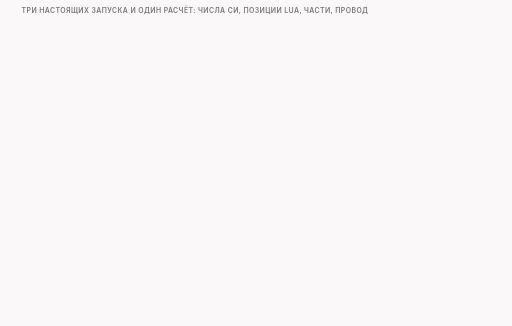
t = 0.00 s
t = 1.50 s: frame unchanged from t = 0.00 s, image omitted
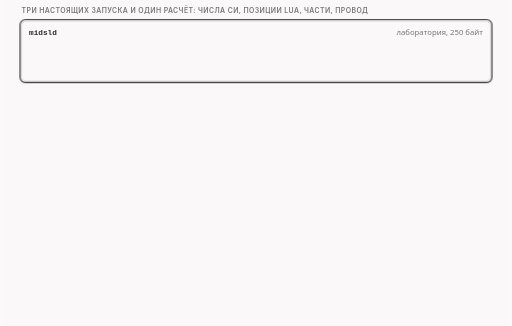
t = 3.24 s
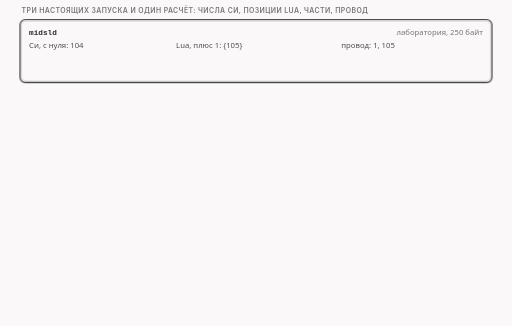
t = 5.11 s
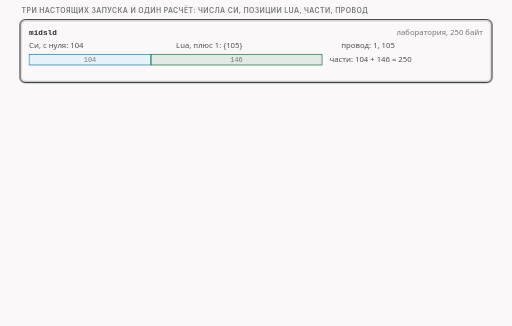
t = 6.74 s
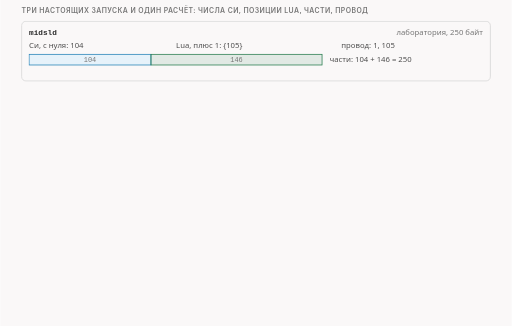
t = 8.48 s

The animated SVG that drew these frames (rendered in a browser with its animation timeline set to each time). Animation: 19 CSS @keyframes rules; frames cover the first 8.47 s, repeats indefinitely.

<svg xmlns="http://www.w3.org/2000/svg" class="v05-s11-chain-examples" viewBox="0 0 960 612" width="960" height="612" role="img" aria-labelledby="v05-s11-chain-examples-t v05-s11-chain-examples-d">
<title id="v05-s11-chain-examples-t">Четыре списка в цепочке</title>
<desc id="v05-s11-chain-examples-d">Четыре списка меток проходят всю цепочку: midsld на приветствии в 250 байт даёт числа Си 104, позиции Lua {105}, части 104 и 146 и номера на проводе 1 и 105; список 2,host,midsld,endhost даёт 2 97 104 112, затем {3, 98, 105, 113}, части 2, 95, 7, 8 и 138 и номера 1, 3, 98, 105 и 113; на запросе HTTP в 81 байт метки host,midsld дают 32 и 39, Lua 33 и 40 по правилу плюс один, части 32, 7 и 42 и номера 1, 33 и 40; последняя строка, host,host,1,midsld, это расчёт на бумаге, который в лаборатории не запускали: 1 97 104, затем {2, 98, 105}, части 1, 96, 7 и 146 и номера 1, 2, 98 и 105, причём метка 1 остаётся, потому что выбрасывается только Lua-позиция 1.</desc>
<style>.v05-s11-chain-examples{--fg:var(--dark,#2b2b2b);--fg2:var(--darkgray,#4e4e4e);--mute:var(--gray,#767676);--line:var(--lightgray,#d4d4d4);--acc:var(--secondary,#1f7fb5);--tint:var(--highlight,rgba(178,225,255,.28));--bg:var(--light,#faf8f8);--rej:#c4372b;--rejt:rgba(196,55,43,.10);--ok:#237a4b;--okt:rgba(35,122,75,.11);--amb:#a8610a;--ambt:rgba(168,97,10,.13)}
@media (prefers-color-scheme:dark){.v05-s11-chain-examples{--fg:var(--dark,#ebebec);--fg2:var(--darkgray,#d4d4d4);--mute:var(--gray,#9a9a9a);--line:var(--lightgray,#4a474a);--acc:var(--secondary,#b2e1ff);--tint:var(--highlight,rgba(178,225,255,.14));--bg:var(--light,#161618);--rej:#ff8f80;--rejt:rgba(255,143,128,.14);--ok:#7fd9a1;--okt:rgba(127,217,161,.13);--amb:#f0b866;--ambt:rgba(240,184,102,.14)}}
.v05-s11-chain-examples .bg{fill:var(--bg)}
.v05-s11-chain-examples text{font-family:var(--bodyFont,'Source Sans 3'),system-ui,-apple-system,'Segoe UI',Roboto,sans-serif;font-size:16px;fill:var(--fg2);paint-order:stroke;stroke:var(--bg);stroke-width:4px;stroke-linejoin:round}
.v05-s11-chain-examples .tk{font-weight:600;fill:var(--fg)}
.v05-s11-chain-examples .sm{font-size:14.5px}
.v05-s11-chain-examples .m{font-family:var(--codeFont,'JetBrains Mono'),ui-monospace,'Cascadia Code',Consolas,monospace;font-size:14.5px}
.v05-s11-chain-examples .mk{font-family:var(--codeFont,'JetBrains Mono'),ui-monospace,'Cascadia Code',Consolas,monospace;font-size:14.5px;font-weight:600;fill:var(--fg)}
.v05-s11-chain-examples .hx{font-family:var(--codeFont,'JetBrains Mono'),ui-monospace,'Cascadia Code',Consolas,monospace;font-size:14px;font-weight:600;fill:var(--fg);stroke:none}
.v05-s11-chain-examples .ix{font-family:var(--codeFont,'JetBrains Mono'),ui-monospace,'Cascadia Code',Consolas,monospace;font-size:13px;fill:var(--mute);stroke:none}
.v05-s11-chain-examples .ml{font-family:var(--codeFont,'JetBrains Mono'),ui-monospace,'Cascadia Code',Consolas,monospace;font-size:17px;font-weight:600;fill:var(--fg)}
.v05-s11-chain-examples .cap{font-family:var(--headerFont,Inter),system-ui,-apple-system,'Segoe UI',Roboto,sans-serif;font-size:13px;font-weight:600;letter-spacing:.06em;text-transform:uppercase;fill:var(--mute)}
.v05-s11-chain-examples .mu{fill:var(--mute)}.v05-s11-chain-examples .fg{fill:var(--fg)}.v05-s11-chain-examples .acc{fill:var(--acc)}.v05-s11-chain-examples .rej{fill:var(--rej)}.v05-s11-chain-examples .ok{fill:var(--ok)}.v05-s11-chain-examples .amb{fill:var(--amb)}
.v05-s11-chain-examples .c{text-anchor:middle}.v05-s11-chain-examples .r{text-anchor:end}.v05-s11-chain-examples .ns{stroke:none}
.v05-s11-chain-examples .bx{fill:var(--bg);stroke:var(--line);stroke-width:1.4}
.v05-s11-chain-examples .bxs{fill:var(--bg);stroke:var(--mute);stroke-width:1.4}
.v05-s11-chain-examples .bxa{fill:var(--tint);stroke:var(--acc);stroke-width:1.4}
.v05-s11-chain-examples .bxr{fill:var(--rejt);stroke:var(--rej);stroke-width:1.4}
.v05-s11-chain-examples .bxo{fill:var(--okt);stroke:var(--ok);stroke-width:1.4}
.v05-s11-chain-examples .bxb{fill:var(--ambt);stroke:var(--amb);stroke-width:1.4}
.v05-s11-chain-examples .pl{fill:var(--bg);stroke:var(--fg);stroke-width:1.6}
.v05-s11-chain-examples .fs{fill:var(--mute);fill-opacity:.22;stroke:none}
.v05-s11-chain-examples .bxn{fill:none;stroke:var(--fg);stroke-width:2}
.v05-s11-chain-examples .bxd{fill:none;stroke:var(--mute);stroke-width:1.3;stroke-dasharray:5 4}
.v05-s11-chain-examples .fa{fill:var(--tint);stroke:none}.v05-s11-chain-examples .fr{fill:var(--rejt);stroke:none}.v05-s11-chain-examples .fb{fill:var(--ambt);stroke:none}.v05-s11-chain-examples .fo{fill:var(--okt);stroke:none}
.v05-s11-chain-examples .lm{fill:none;stroke:var(--mute);stroke-width:1.4}
.v05-s11-chain-examples .lmd{fill:none;stroke:var(--mute);stroke-width:1.4;stroke-dasharray:5 4}
.v05-s11-chain-examples .la{fill:none;stroke:var(--acc);stroke-width:2}
.v05-s11-chain-examples .lf{fill:none;stroke:var(--fg2);stroke-width:2}
.v05-s11-chain-examples .lr{fill:none;stroke:var(--rej);stroke-width:2.4}
.v05-s11-chain-examples .lcut{fill:none;stroke:var(--rej);stroke-width:1.8;stroke-dasharray:6 4}
.v05-s11-chain-examples .lb{fill:none;stroke:var(--amb);stroke-width:2}
.v05-s11-chain-examples .lo{fill:none;stroke:var(--ok);stroke-width:2.4}
.v05-s11-chain-examples .hf{fill:var(--fg2)}.v05-s11-chain-examples .ha{fill:var(--acc)}.v05-s11-chain-examples .hr{fill:var(--rej)}.v05-s11-chain-examples .hm{fill:var(--mute)}.v05-s11-chain-examples .hb{fill:var(--amb)}
.v05-s11-chain-examples .fun{fill:var(--tint);stroke:var(--acc);stroke-width:1;stroke-opacity:.55}
.v05-s11-chain-examples .a{animation-duration:52s;animation-timing-function:cubic-bezier(.3,.6,.25,1);animation-iteration-count:infinite;animation-fill-mode:both}
@media (prefers-reduced-motion:reduce){.v05-s11-chain-examples .a{animation:none}.v05-s11-chain-examples .tr{display:none}}
@keyframes v05-s11-chain-examples-k1{0.0%{opacity:0}3.846%{opacity:0}4.712%{opacity:1}96.731%{opacity:1}97.885%{opacity:0}100%{opacity:0}}.v05-s11-chain-examples .e1{animation-name:v05-s11-chain-examples-k1}@keyframes v05-s11-chain-examples-k2{0.0%{opacity:0}6.731%{opacity:0}7.596%{opacity:1}96.731%{opacity:1}97.885%{opacity:0}100%{opacity:0}}.v05-s11-chain-examples .e2{animation-name:v05-s11-chain-examples-k2}@keyframes v05-s11-chain-examples-k3{0.0%{opacity:0}10.577%{opacity:0}11.442%{opacity:1}96.731%{opacity:1}97.885%{opacity:0}100%{opacity:0}}.v05-s11-chain-examples .e3{animation-name:v05-s11-chain-examples-k3}@keyframes v05-s11-chain-examples-k4{0.0%{opacity:0}3.846%{opacity:0}4.423%{opacity:1}13.462%{opacity:1}14.038%{opacity:0}100%{opacity:0}}.v05-s11-chain-examples .e4{animation-name:v05-s11-chain-examples-k4}@keyframes v05-s11-chain-examples-k5{0.0%{opacity:0}23.077%{opacity:0}23.942%{opacity:1}96.731%{opacity:1}97.885%{opacity:0}100%{opacity:0}}.v05-s11-chain-examples .e5{animation-name:v05-s11-chain-examples-k5}@keyframes v05-s11-chain-examples-k6{0.0%{opacity:0}25.962%{opacity:0}26.827%{opacity:1}96.731%{opacity:1}97.885%{opacity:0}100%{opacity:0}}.v05-s11-chain-examples .e6{animation-name:v05-s11-chain-examples-k6}@keyframes v05-s11-chain-examples-k7{0.0%{opacity:0}29.808%{opacity:0}30.673%{opacity:1}96.731%{opacity:1}97.885%{opacity:0}100%{opacity:0}}.v05-s11-chain-examples .e7{animation-name:v05-s11-chain-examples-k7}@keyframes v05-s11-chain-examples-k8{0.0%{opacity:0}23.077%{opacity:0}23.654%{opacity:1}32.692%{opacity:1}33.269%{opacity:0}100%{opacity:0}}.v05-s11-chain-examples .e8{animation-name:v05-s11-chain-examples-k8}@keyframes v05-s11-chain-examples-k9{0.0%{opacity:0}46.154%{opacity:0}47.019%{opacity:1}96.731%{opacity:1}97.885%{opacity:0}100%{opacity:0}}.v05-s11-chain-examples .e9{animation-name:v05-s11-chain-examples-k9}@keyframes v05-s11-chain-examples-k10{0.0%{opacity:0}49.038%{opacity:0}49.904%{opacity:1}96.731%{opacity:1}97.885%{opacity:0}100%{opacity:0}}.v05-s11-chain-examples .e10{animation-name:v05-s11-chain-examples-k10}@keyframes v05-s11-chain-examples-k11{0.0%{opacity:0}52.885%{opacity:0}53.75%{opacity:1}96.731%{opacity:1}97.885%{opacity:0}100%{opacity:0}}.v05-s11-chain-examples .e11{animation-name:v05-s11-chain-examples-k11}@keyframes v05-s11-chain-examples-k12{0.0%{opacity:0}57.692%{opacity:0}58.558%{opacity:1}96.731%{opacity:1}97.885%{opacity:0}100%{opacity:0}}.v05-s11-chain-examples .e12{animation-name:v05-s11-chain-examples-k12}@keyframes v05-s11-chain-examples-k13{0.0%{opacity:0}46.154%{opacity:0}46.731%{opacity:1}55.769%{opacity:1}56.346%{opacity:0}100%{opacity:0}}.v05-s11-chain-examples .e13{animation-name:v05-s11-chain-examples-k13}@keyframes v05-s11-chain-examples-k14{0.0%{opacity:0}69.231%{opacity:0}70.096%{opacity:1}96.731%{opacity:1}97.885%{opacity:0}100%{opacity:0}}.v05-s11-chain-examples .e14{animation-name:v05-s11-chain-examples-k14}@keyframes v05-s11-chain-examples-k15{0.0%{opacity:0}72.115%{opacity:0}72.981%{opacity:1}96.731%{opacity:1}97.885%{opacity:0}100%{opacity:0}}.v05-s11-chain-examples .e15{animation-name:v05-s11-chain-examples-k15}@keyframes v05-s11-chain-examples-k16{0.0%{opacity:0}75.962%{opacity:0}76.827%{opacity:1}96.731%{opacity:1}97.885%{opacity:0}100%{opacity:0}}.v05-s11-chain-examples .e16{animation-name:v05-s11-chain-examples-k16}@keyframes v05-s11-chain-examples-k17{0.0%{opacity:0}80.769%{opacity:0}81.635%{opacity:1}96.731%{opacity:1}97.885%{opacity:0}100%{opacity:0}}.v05-s11-chain-examples .e17{animation-name:v05-s11-chain-examples-k17}@keyframes v05-s11-chain-examples-k18{0.0%{opacity:0}69.231%{opacity:0}69.808%{opacity:1}78.846%{opacity:1}79.423%{opacity:0}100%{opacity:0}}.v05-s11-chain-examples .e18{animation-name:v05-s11-chain-examples-k18}@keyframes v05-s11-chain-examples-k19{0.0%{opacity:0}84.615%{opacity:0}85.481%{opacity:1}96.731%{opacity:1}97.885%{opacity:0}100%{opacity:0}}.v05-s11-chain-examples .e19{animation-name:v05-s11-chain-examples-k19}</style>
<rect class="bg" x="0" y="0" width="960" height="612"/>
<g><text class="cap" x="40" y="24">три настоящих запуска и один расчёт: числа Си, позиции Lua, части, провод</text></g>
<g class="a e1"><rect class="bx" x="40" y="40" width="880" height="112" rx="8"/><text class="mk" x="54" y="65">midsld</text><text class="sm r mu" x="906" y="65">лаборатория, 250 байт</text></g>
<g class="a e2"><text class="sm" x="54" y="90">Си, с нуля: 104</text><text class="sm" x="330" y="90">Lua, плюс 1: {105}</text><text class="sm" x="640" y="90">провод: 1, 105</text></g>
<g class="a e3"><rect class="bxa" x="54" y="102" width="228.8" height="20" rx="0"/><text class="ix c" x="168.4" y="117">104</text><rect class="bxo" x="282.8" y="102" width="321.2" height="20" rx="0"/><text class="ix c" x="443.4" y="117">146</text><text class="sm" x="618" y="117">части: 104 + 146 = 250</text></g>
<g class="a e4 tr"><rect class="bxn" x="37" y="37" width="886" height="118" rx="10"/></g>
<g class="a e5"><rect class="bx" x="40" y="164" width="880" height="112" rx="8"/><text class="mk" x="54" y="189">2,host,midsld,endhost</text><text class="sm r mu" x="906" y="189">лаборатория, 250 байт</text></g>
<g class="a e6"><text class="sm" x="54" y="214">Си, с нуля: 2 97 104 112</text><text class="sm" x="330" y="214">Lua, плюс 1: {3, 98, 105, 113}</text><text class="sm" x="640" y="214">провод: 1, 3, 98, 105, 113</text></g>
<g class="a e7"><rect class="bxa" x="54" y="226" width="4.4" height="20" rx="0"/><rect class="bxo" x="58.4" y="226" width="209" height="20" rx="0"/><text class="ix c" x="162.9" y="241">95</text><rect class="bxb" x="267.4" y="226" width="15.4" height="20" rx="0"/><rect class="bxa" x="282.8" y="226" width="17.6" height="20" rx="0"/><rect class="bxo" x="300.4" y="226" width="303.6" height="20" rx="0"/><text class="ix c" x="452.2" y="241">138</text><text class="sm" x="618" y="241">части: 2 + 95 + 7 + 8 + 138 = 250</text></g>
<g class="a e8 tr"><rect class="bxn" x="37" y="161" width="886" height="118" rx="10"/></g>
<g class="a e9"><rect class="bx" x="40" y="288" width="880" height="122" rx="8"/><text class="mk" x="54" y="313">host,midsld</text><text class="sm r mu" x="906" y="313">лаборатория, запрос HTTP, 81 байт</text></g>
<g class="a e10"><text class="sm" x="54" y="338">Си, с нуля: 32 39</text><text class="sm" x="330" y="338">Lua, плюс 1: {33, 40}*</text><text class="sm" x="640" y="338">провод: 1, 33, 40</text></g>
<g class="a e11"><rect class="bxa" x="54" y="350" width="70.4" height="20" rx="0"/><text class="ix c" x="89.2" y="365">32</text><rect class="bxo" x="124.4" y="350" width="15.4" height="20" rx="0"/><rect class="bxb" x="139.8" y="350" width="92.4" height="20" rx="0"/><text class="ix c" x="186" y="365">42</text><text class="sm" x="246.2" y="365">части: 32 + 7 + 42 = 81</text></g>
<g class="a e12"><text class="ix mu" x="54" y="393">* Lua-позиции по правилу +1: в прогоне функций на HTTP их не печатали</text></g>
<g class="a e13 tr"><rect class="bxn" x="37" y="285" width="886" height="128" rx="10"/></g>
<g class="a e14"><rect class="bxd" x="40" y="422" width="880" height="122" rx="8"/><text class="mk" x="54" y="447">host,host,1,midsld</text><text class="sm r mu" x="906" y="447">расчёт: в лаборатории не запускали</text></g>
<g class="a e15"><text class="sm" x="54" y="472">Си, с нуля: 1 97 104</text><text class="sm" x="330" y="472">Lua, плюс 1: {2, 98, 105}</text><text class="sm" x="640" y="472">провод: 1, 2, 98, 105</text></g>
<g class="a e16"><rect class="bxa" x="54" y="484" width="2.2" height="20" rx="0"/><rect class="bxo" x="56.2" y="484" width="211.2" height="20" rx="0"/><text class="ix c" x="161.8" y="499">96</text><rect class="bxb" x="267.4" y="484" width="15.4" height="20" rx="0"/><rect class="bxa" x="282.8" y="484" width="321.2" height="20" rx="0"/><text class="ix c" x="443.4" y="499">146</text><text class="sm" x="618" y="499">части: 1 + 96 + 7 + 146 = 250</text></g>
<g class="a e17"><text class="sm tk" x="54" y="527">метка 1 остаётся: это Lua-позиция 2; выбрасывается только Lua-позиция 1</text></g>
<g class="a e18 tr"><rect class="bxn" x="37" y="419" width="886" height="128" rx="10"/></g>
<g class="a e19"><text class="ix mu" x="40" y="570">полосы нарисованы в одном масштабе: 2,2 пикселя на байт</text></g>
</svg>
